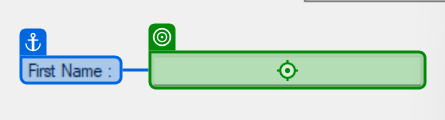
Task: Captures data into web and desktop app ,simultaneously.
Workflow: DesktopDataCapturing

Step 1: type "[dt_CustomerData.Rows(RowNumber)("first name").ToString]" into 'textBox1' (sampledesktopapp.exe)

Step 2: type "[dt_CustomerData.Rows(RowNumber)("last name").ToString]" into 'textBox2' (sampledesktopapp.exe) (no picture)

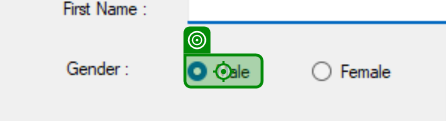
Step 3 [then]: click on 'radioButton1' (sampledesktopapp.exe)

Step 4 [else]: click on 'radioButton2' (sampledesktopapp.exe) (no picture)

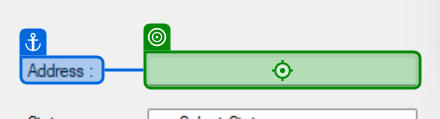
Step 5: type "[dt_CustomerData.Rows(RowNumber)("address").ToString]" into 'textBox3' (sampledesktopapp.exe)

Step 6: type "[dt_CustomerData.Rows(RowNumber)("city").ToString]" into 'textBox4' (sampledesktopapp.exe) (no picture)

Step 7: select "[dt_CustomerData.Rows(RowNumber)("state").ToString]" in the combo box 'State :' (sampledesktopapp.exe) (no picture)

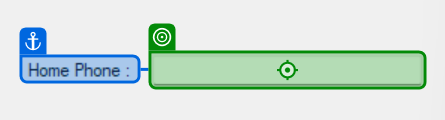
Step 8: type "[dt_CustomerData.Rows(RowNumber)("home phone").ToString]" into 'textBox5' (sampledesktopapp.exe)

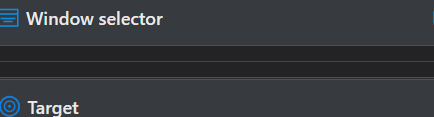
Step 9: type "[dt_CustomerData.Rows(RowNumber)("work phone").ToString]" into 'textBox6' (sampledesktopapp.exe)

Step 10: type "[dt_CustomerData.Rows(RowNumber)("personal email").ToString]" into 'textBox8' (sampledesktopapp.exe) (no picture)

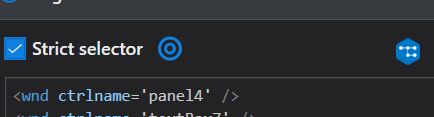
Step 11: type "[dt_CustomerData.Rows(RowNumber)("work email").ToString]" into 'textBox7' (sampledesktopapp.exe)
